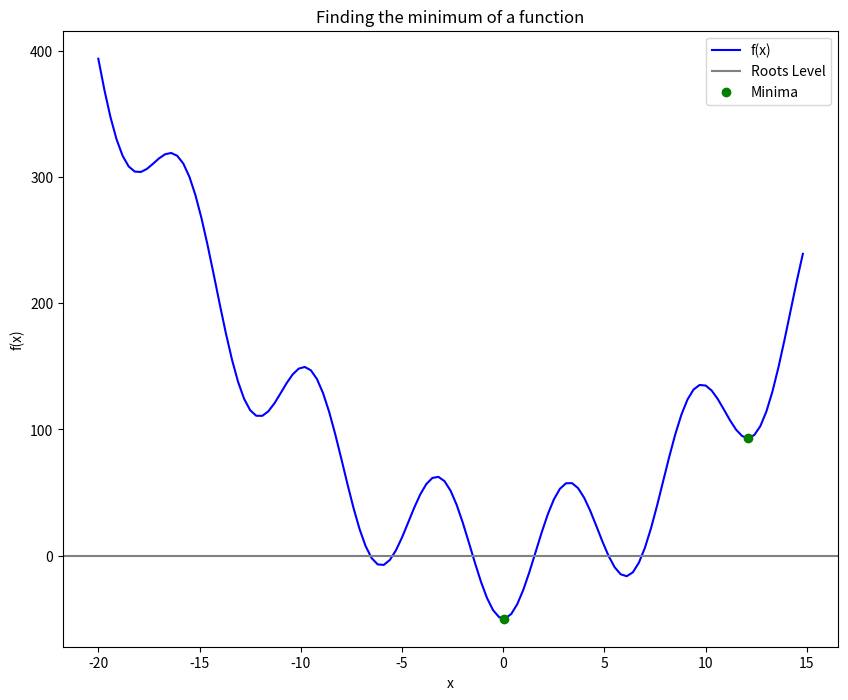

Generate this figure with matplotlib:
# -*- coding: utf-8 -*-
"""
Created on Mon Jan 24 22:02:19 2022

@author: User
"""

import numpy as np 
import matplotlib.pyplot as plt
from scipy import optimize

# Creating a function to examine
x = np.arange(-20, 15, 0.3)
def f(x):
    return x**2 - (5*x)/7 - 50*np.cos(x)

# Global optimization
grid = (-20, 15, 0.3)
xmin_global = optimize.brute(f, (grid, ))
print("Global (-20-15) at: {}".format(float(xmin_global)))

# Constrained optimization
xmin_local = optimize.fminbound(f, 5, 15)
print("Local  (5-15) at: {}".format(xmin_local))

# Plotting the function
fig = plt.figure(figsize=(10, 8))
plt.plot(x, f(x), 'b', label="f(x)")

# Plotting horizontal line where possible roots can be found 
plt.axhline(0, color='gray', label="Roots Level")

# Plotting the function minima
xmins = np.array([xmin_global[0], xmin_local])
plt.plot(xmins, f(xmins), 'go', label="Minima")
plt.xlabel("x")
plt.ylabel("f(x)")
plt.title("Finding the minimum of a function")
plt.legend(loc='best')
plt.show()

